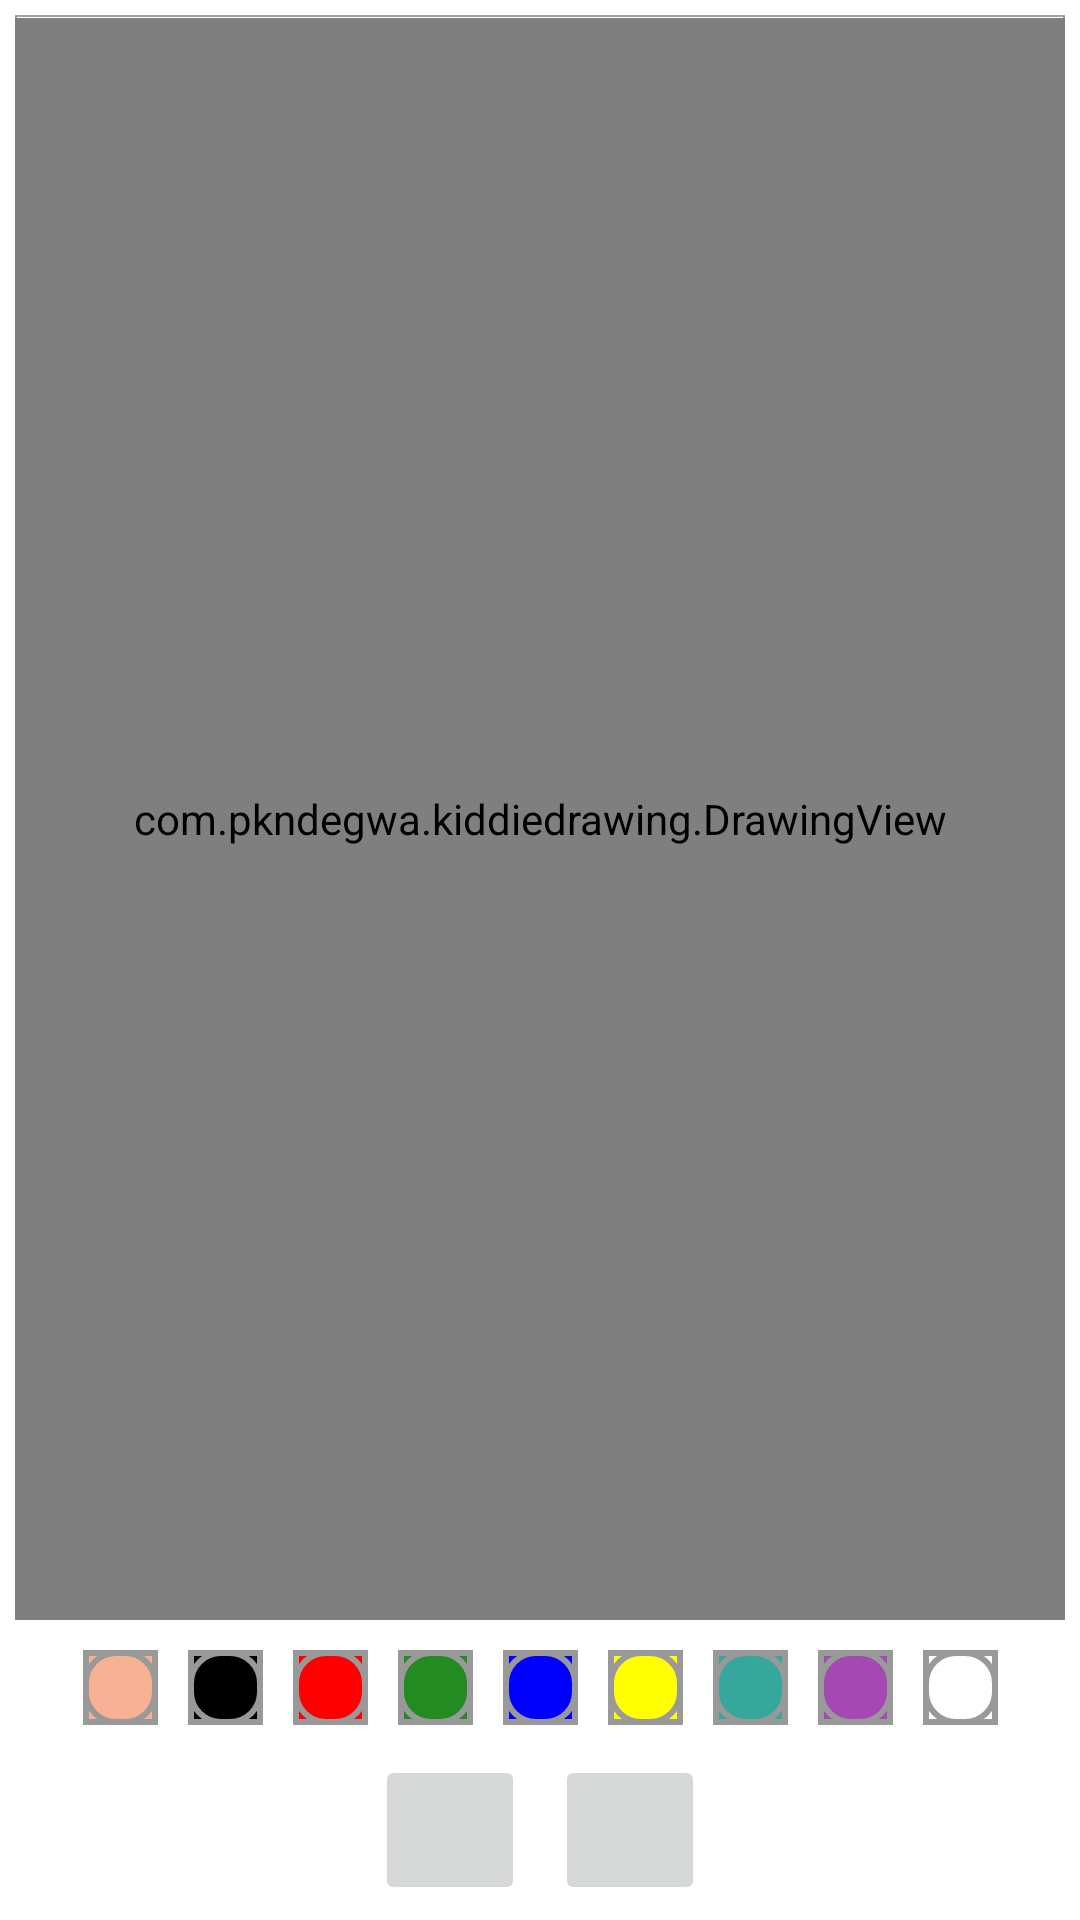

Layout XML and referenced resources for this Android screen:
<!-- AndroidManifest.xml: application theme Theme.KiddieDrawing -->
<!-- res/layout/activity_main.xml -->
<?xml version="1.0" encoding="utf-8"?>
<androidx.constraintlayout.widget.ConstraintLayout xmlns:android="http://schemas.android.com/apk/res/android"
    xmlns:app="http://schemas.android.com/apk/res-auto"
    xmlns:tools="http://schemas.android.com/tools"
    android:layout_width="match_parent"
    android:layout_height="match_parent"
    tools:context=".MainActivity">

    <FrameLayout
        android:id="@+id/drawing_view_frame_layout"
        android:layout_width="0dp"
        android:layout_height="0dp"
        android:layout_margin="5dp"
        android:background="@drawable/background_drawing_view_layout"
        android:paddingTop="1dp"
        app:layout_constraintBottom_toTopOf="@id/paint_colours_layout"
        app:layout_constraintEnd_toEndOf="parent"
        app:layout_constraintStart_toStartOf="parent"
        app:layout_constraintTop_toTopOf="parent">

        <ImageView
            android:id="@+id/image_view_background"
            android:layout_width="match_parent"
            android:layout_height="match_parent"
            android:importantForAccessibility="no"
            android:scaleType="centerCrop"
            android:src="@drawable/upper_east_side" />

        <com.pkndegwa.kiddiedrawing.DrawingView
            android:id="@+id/drawing_view"
            android:layout_width="match_parent"
            android:layout_height="match_parent"
            android:background="#80FFFFFF" />
    </FrameLayout>

    <LinearLayout
        android:id="@+id/paint_colours_layout"
        android:layout_width="wrap_content"
        android:layout_height="wrap_content"
        android:orientation="horizontal"
        app:layout_constraintBottom_toTopOf="@id/options_layout"
        app:layout_constraintEnd_toEndOf="parent"
        app:layout_constraintStart_toStartOf="parent"
        app:layout_constraintTop_toBottomOf="@id/drawing_view_frame_layout">

        <ImageButton
            android:layout_width="25dp"
            android:layout_height="25dp"
            android:layout_margin="5dp"
            android:background="@color/peach"
            android:contentDescription="@string/paint_color_peach"
            android:src="@drawable/pallet_normal"
            android:tag="@color/peach" />

        <ImageButton
            android:layout_width="25dp"
            android:layout_height="25dp"
            android:layout_margin="5dp"
            android:background="@color/black"
            android:contentDescription="@string/paint_color_black"
            android:src="@drawable/pallet_normal"
            android:tag="@color/black" />

        <ImageButton
            android:layout_width="25dp"
            android:layout_height="25dp"
            android:layout_margin="5dp"
            android:background="@color/red"
            android:contentDescription="@string/paint_color_red"
            android:src="@drawable/pallet_normal"
            android:tag="@color/red" />

        <ImageButton
            android:layout_width="25dp"
            android:layout_height="25dp"
            android:layout_margin="5dp"
            android:background="@color/forest_green"
            android:contentDescription="@string/paint_color_green"
            android:src="@drawable/pallet_normal"
            android:tag="@color/forest_green" />

        <ImageButton
            android:layout_width="25dp"
            android:layout_height="25dp"
            android:layout_margin="5dp"
            android:background="@color/blue"
            android:contentDescription="@string/paint_color_blue"
            android:src="@drawable/pallet_normal"
            android:tag="@color/blue" />

        <ImageButton
            android:layout_width="25dp"
            android:layout_height="25dp"
            android:layout_margin="5dp"
            android:background="@color/yellow"
            android:contentDescription="@string/paint_color_yellow"
            android:src="@drawable/pallet_normal"
            android:tag="@color/yellow" />

        <ImageButton
            android:layout_width="25dp"
            android:layout_height="25dp"
            android:layout_margin="5dp"
            android:background="@color/lollipop"
            android:contentDescription="@string/paint_color_lollipop"
            android:src="@drawable/pallet_normal"
            android:tag="@color/lollipop" />

        <ImageButton
            android:layout_width="25dp"
            android:layout_height="25dp"
            android:layout_margin="5dp"
            android:background="@color/random"
            android:contentDescription="@string/paint_color_random"
            android:src="@drawable/pallet_normal"
            android:tag="@color/random" />

        <ImageButton
            android:layout_width="25dp"
            android:layout_height="25dp"
            android:layout_margin="5dp"
            android:background="@color/white"
            android:contentDescription="@string/paint_color_white"
            android:src="@drawable/pallet_normal"
            android:tag="@color/white" />

    </LinearLayout>

    <LinearLayout
        android:id="@+id/options_layout"
        android:layout_width="match_parent"
        android:layout_height="wrap_content"
        android:orientation="horizontal"
        android:gravity="center"
        app:layout_constraintBottom_toBottomOf="parent"
        app:layout_constraintEnd_toEndOf="parent"
        app:layout_constraintStart_toStartOf="parent"
        app:layout_constraintTop_toBottomOf="@id/paint_colours_layout">

        <ImageButton
            android:id="@+id/brush_image_button"
            android:layout_width="50dp"
            android:layout_height="50dp"
            android:layout_margin="5dp"
            android:contentDescription="@string/brush_size_selector"
            android:scaleType="fitXY"
            android:src="@drawable/ic_baseline_brush_24" />

        <ImageButton
            android:id="@+id/gallery_button"
            android:layout_width="50dp"
            android:layout_height="50dp"
            android:layout_margin="5dp"
            android:contentDescription="@string/photo_library_button"
            android:scaleType="fitXY"
            android:src="@drawable/ic_baseline_photo_library_24" />

    </LinearLayout>

</androidx.constraintlayout.widget.ConstraintLayout>
<!-- resources referenced by this layout -->
<resources>
  <color name="black">#FF000000</color>
  <color name="blue">#0000FF</color>
  <color name="forest_green">#228B22</color>
  <color name="lollipop">#35A79C</color>
  <color name="peach">#F6B092</color>
  <color name="random">#A349B1</color>
  <color name="red">#FF0000</color>
  <color name="white">#FFFFFFFF</color>
  <color name="yellow">#FFFF00</color>
  <!-- drawable background_drawing_view_layout (drawable) -->
  <?xml version="1.0" encoding="utf-8"?>
  <shape xmlns:android="http://schemas.android.com/apk/res/android"
      android:shape="rectangle">
      <solid android:color="@color/white"/>
      <stroke android:width="0.5dp"
          android:color="#9AA2AF"/>
  </shape>
  <!-- drawable pallet_normal (drawable) -->
  <?xml version="1.0" encoding="utf-8"?>
  <layer-list xmlns:android="http://schemas.android.com/apk/res/android">
      <item>
          <shape android:shape="rectangle">
              <stroke
                  android:width="2dp"
                  android:color="#FF999999" />
              <padding
                  android:bottom="0dp"
                  android:left="0dp"
                  android:right="0dp"
                  android:top="0dp" />
          </shape>
      </item>
      <item>
          <shape>
              <stroke
                  android:width="2dp"
                  android:color="#FF999999" />
              <solid android:color="#00000000" />
              <corners android:radius="10dp" />
          </shape>
      </item>
  </layer-list>
  <!-- drawable upper_east_side: jpg bitmap (drawable, 121672 bytes) -->
  <string name="brush_size_selector">brush size selector</string>
  <string name="paint_color_black">paint color black</string>
  <string name="paint_color_blue">paint color blue</string>
  <string name="paint_color_green">paint color green</string>
  <string name="paint_color_lollipop">paint color lollipop</string>
  <string name="paint_color_peach">paint color peach</string>
  <string name="paint_color_random">paint color random</string>
  <string name="paint_color_red">paint color red</string>
  <string name="paint_color_white">paint color white</string>
  <string name="paint_color_yellow">paint color yellow</string>
  <string name="photo_library_button">photo library button</string>
  <style name="Theme.KiddieDrawing" parent="Theme.MaterialComponents.DayNight.DarkActionBar">
          
          <item name="colorPrimary">@color/purple_500</item>
          <item name="colorPrimaryVariant">@color/purple_700</item>
          <item name="colorOnPrimary">@color/white</item>
          
          <item name="colorSecondary">@color/teal_200</item>
          <item name="colorSecondaryVariant">@color/teal_700</item>
          <item name="colorOnSecondary">@color/black</item>
          
          <item name="android:statusBarColor">?attr/colorPrimaryVariant</item>
          
      </style>
  <color name="purple_500">#FF6200EE</color>
  <color name="purple_700">#FF3700B3</color>
  <color name="teal_200">#FF03DAC5</color>
  <color name="teal_700">#FF018786</color>
</resources>
